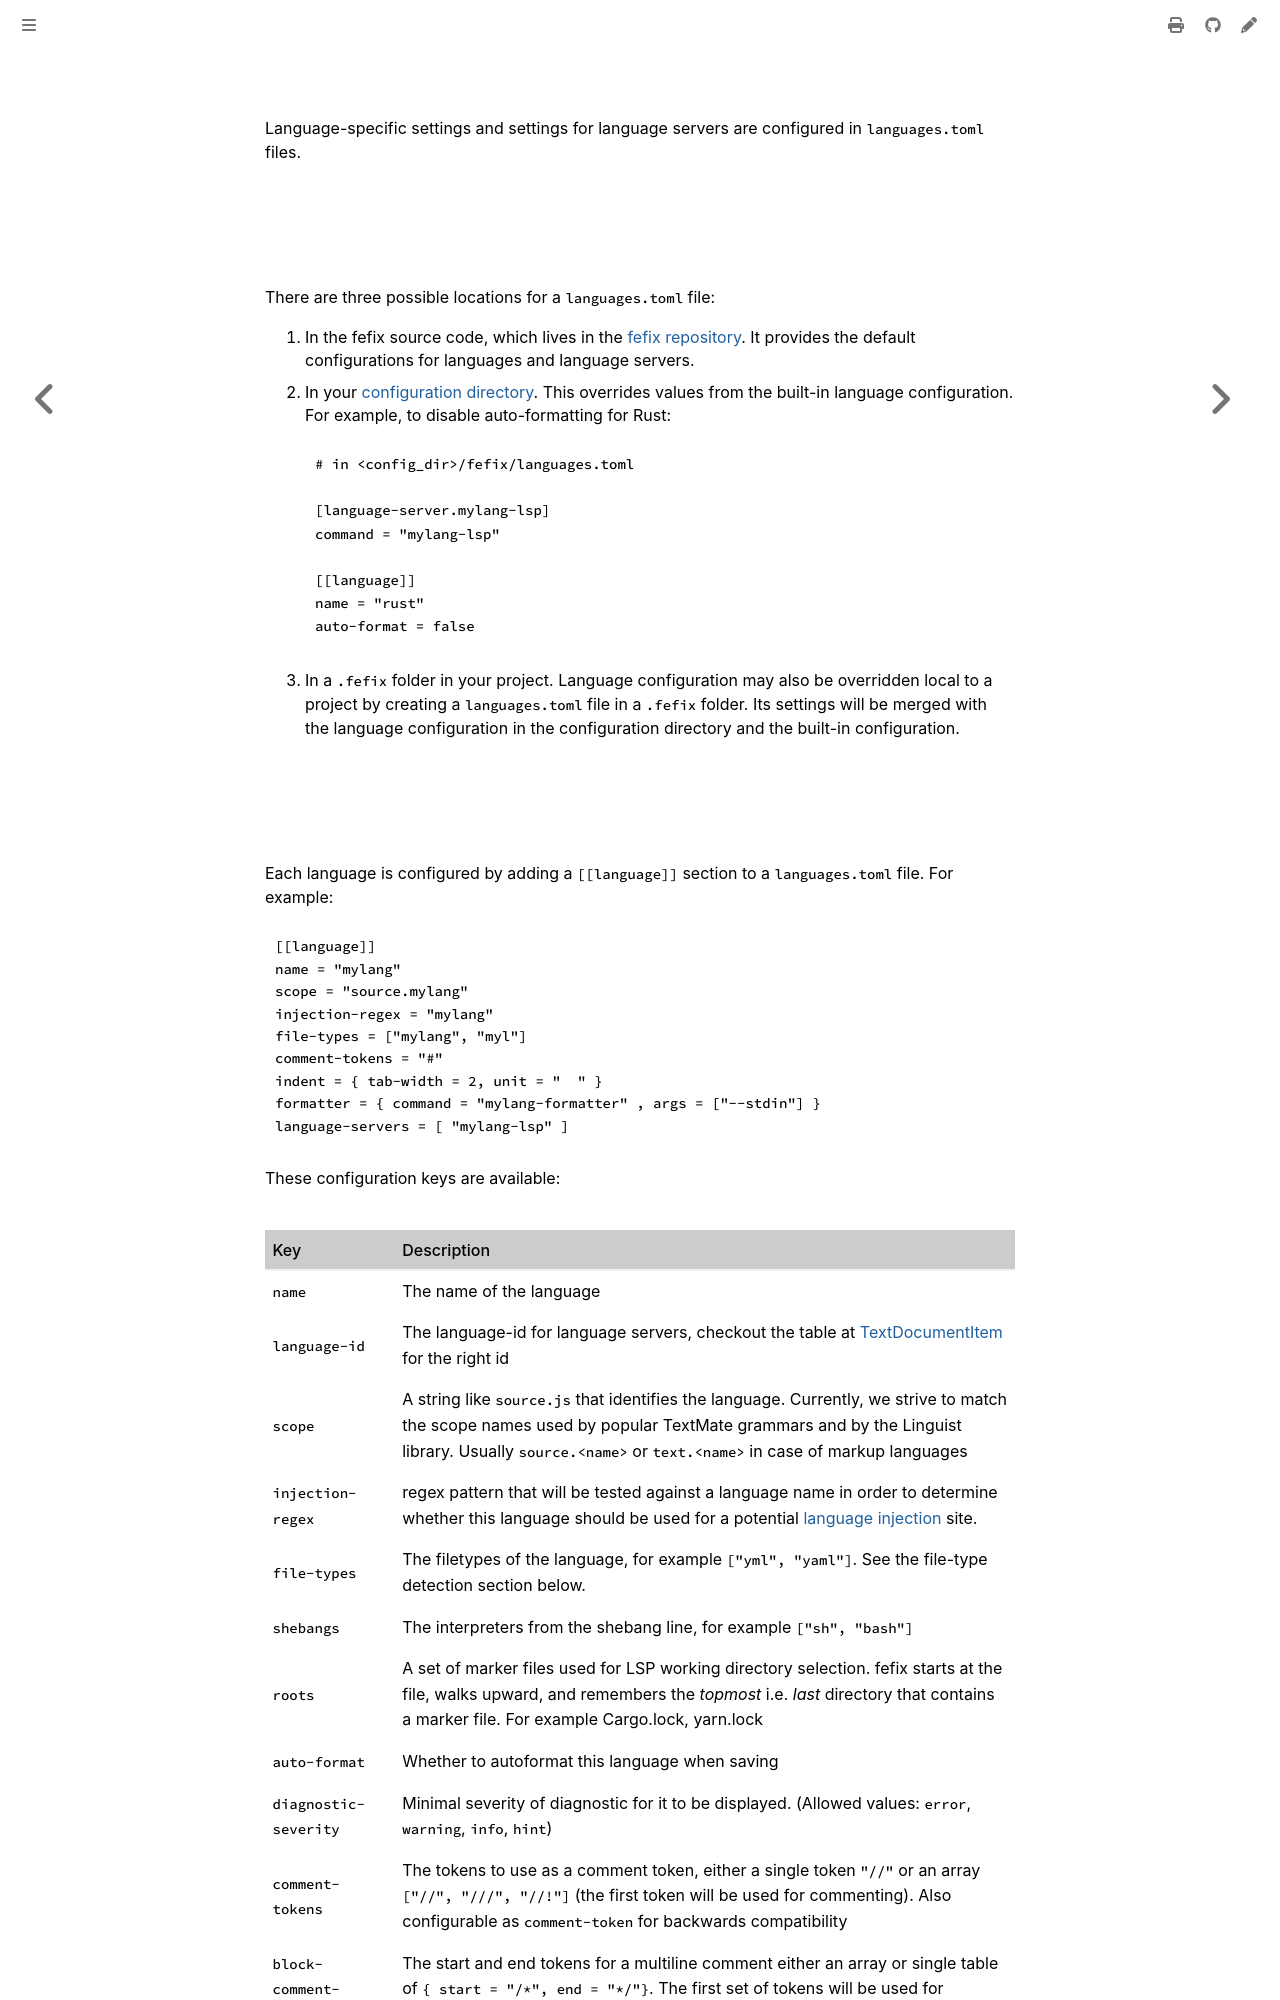

repository: Lebenoa/fefix · page: languages.html · generator: mdbook

## Languages

Language-specific settings and settings for language servers are configured
in `languages.toml` files.

## `languages.toml` files

There are three possible locations for a `languages.toml` file:

1. In the fefix source code, which lives in the
   [fefix repository](https://github.com/helix-editor/helix/blob/master/languages.toml).
   It provides the default configurations for languages and language servers.

2. In your [configuration directory](./configuration.md). This overrides values
   from the built-in language configuration. For example, to disable
   auto-formatting for Rust:

   ```toml
   # in <config_dir>/fefix/languages.toml

   [language-server.mylang-lsp]
   command = "mylang-lsp"

   [[language]]
   name = "rust"
   auto-format = false
   ```

3. In a `.fefix` folder in your project. Language configuration may also be
   overridden local to a project by creating a `languages.toml` file in a
   `.fefix` folder. Its settings will be merged with the language configuration
   in the configuration directory and the built-in configuration.
